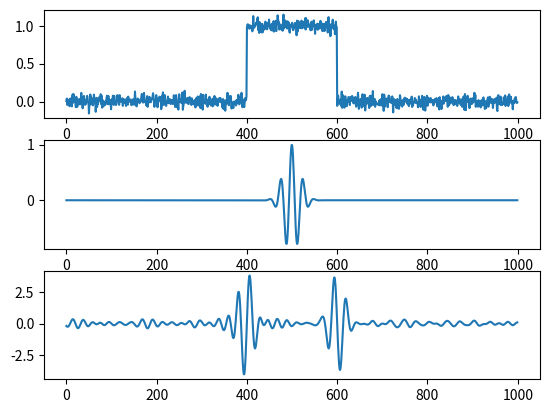

Python code for this plot:
import numpy as np
import matplotlib.pyplot as plt


# number of time points
n = 1000

# time vector
t = np.linspace(-2,2,n)

# create signal
s = np.zeros(n)
s[range(int(n/2)-100,int(n/2+100))] = 1
s = s + np.random.randn(n)/20

# create filter kernel
w = np.cos(2*np.pi*10*t) * np.exp( -t**2/.01 )

# filtered signal
f = np.convolve(s,w,'same')


## plotting
plt.subplot(3,1,1)
plt.plot(s)

plt.subplot(3,1,2)
plt.plot(w)

plt.subplot(3,1,3)
plt.plot(f)

plt.show()